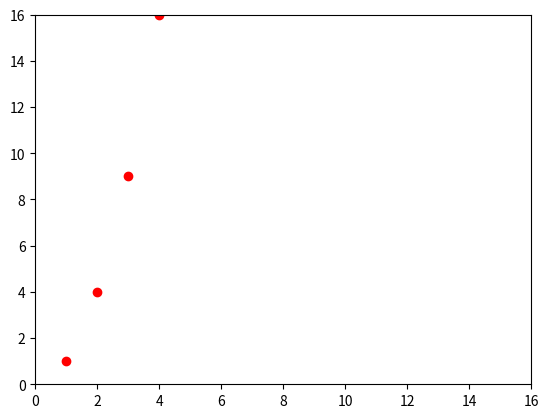

Python code for this plot:
import numpy as np
import matplotlib.pyplot as plt

def f(x):
    return np.sin(x)

plt.plot([1,2,3,4], [1,4,9,16], 'ro')
plt.axis([0, 16, 0, 16])
plt.show()